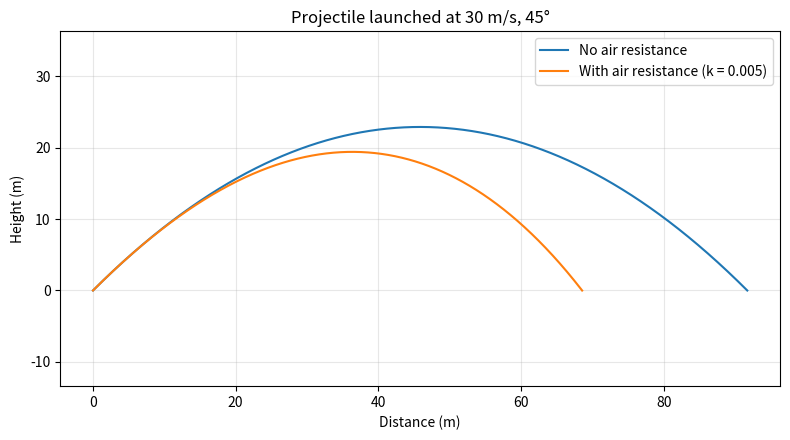

This chart was generated by the following Python code:
"""
Projectile motion: with and without air resistance.

Question: A ball is launched at some speed and angle. How far does it go?
And how much does air resistance change the answer, including the best launch angle?

Physics used:
  Without air: x = v*cos(a)*t, y = v*sin(a)*t - (1/2)*g*t^2  (exact formulas)
  With air:    drag force = -k * speed * velocity  (quadratic drag),
               solved step by step in small time steps (numerical simulation).
"""
import math
import matplotlib.pyplot as plt

G = 9.81          # gravity, m/s^2
DT = 0.001        # time step for the simulation, s


def no_drag(speed, angle_deg):
    """Exact answer from the kinematics formulas (no air resistance)."""
    a = math.radians(angle_deg)
    t_flight = 2 * speed * math.sin(a) / G
    distance = speed ** 2 * math.sin(2 * a) / G
    height = (speed * math.sin(a)) ** 2 / (2 * G)
    return distance, height, t_flight


def simulate(speed, angle_deg, k=0.0):
    """Step-by-step simulation. k is the drag constant (0 means no air).
    Returns lists of x and y positions."""
    a = math.radians(angle_deg)
    x, y = 0.0, 0.0
    vx, vy = speed * math.cos(a), speed * math.sin(a)
    xs, ys = [x], [y]
    while y >= 0:
        v = math.hypot(vx, vy)          # current speed
        ax = -k * v * vx                # drag slows it down horizontally
        ay = -G - k * v * vy            # gravity + drag vertically
        vx += ax * DT
        vy += ay * DT
        x += vx * DT
        y += vy * DT
        xs.append(x)
        ys.append(y)
    return xs, ys


def best_angle(speed, k):
    """Try every whole-number angle and return the one that goes farthest."""
    results = [(simulate(speed, angle, k)[0][-1], angle) for angle in range(1, 90)]
    distance, angle = max(results)
    return angle, distance


if __name__ == "__main__":
    speed = 30.0      # m/s (try changing this!)
    angle = 45.0      # degrees
    k = 0.005         # drag constant for a ball, 1/m (try 0.001 to 0.02)

    d, hmax, t = no_drag(speed, angle)
    print(f"Launch: {speed} m/s at {angle} degrees")
    print(f"Formula, no air:     distance {d:.1f} m, max height {hmax:.1f} m, time {t:.2f} s")

    xs, ys = simulate(speed, angle, k=0)
    print(f"Simulation, no air:  distance {xs[-1]:.1f} m  (should match the formula)")

    xd, yd = simulate(speed, angle, k=k)
    print(f"Simulation, with air: distance {xd[-1]:.1f} m, max height {max(yd):.1f} m")

    a_best, d_best = best_angle(speed, k)
    print(f"Best angle with air: {a_best} degrees ({d_best:.1f} m). Without air it is always 45.")

    plt.figure(figsize=(8, 4.5))
    plt.plot(xs, ys, label="No air resistance")
    plt.plot(xd, yd, label=f"With air resistance (k = {k})")
    plt.xlabel("Distance (m)")
    plt.ylabel("Height (m)")
    plt.title(f"Projectile launched at {speed:.0f} m/s, {angle:.0f}°")
    plt.legend()
    plt.grid(alpha=0.3)
    plt.axis("equal")
    plt.tight_layout()
    plt.savefig("projectile.png", dpi=150)
    print("Saved the chart as projectile.png")
    plt.show()
